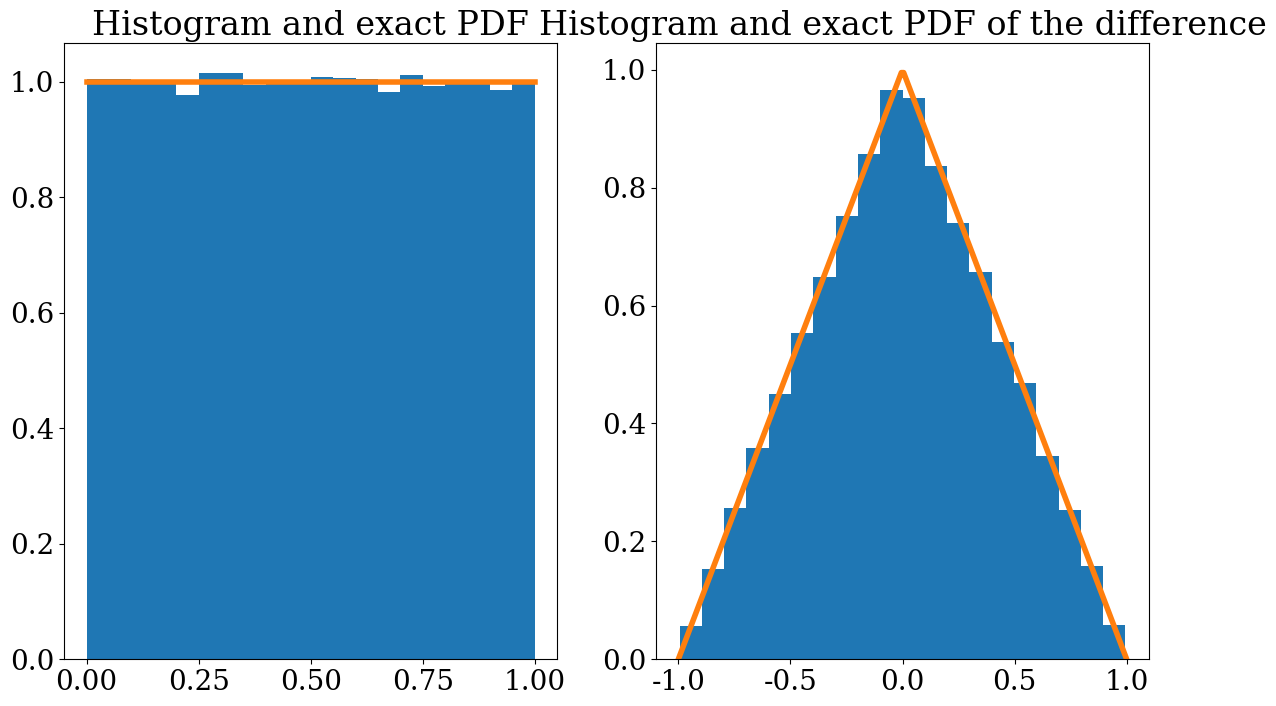
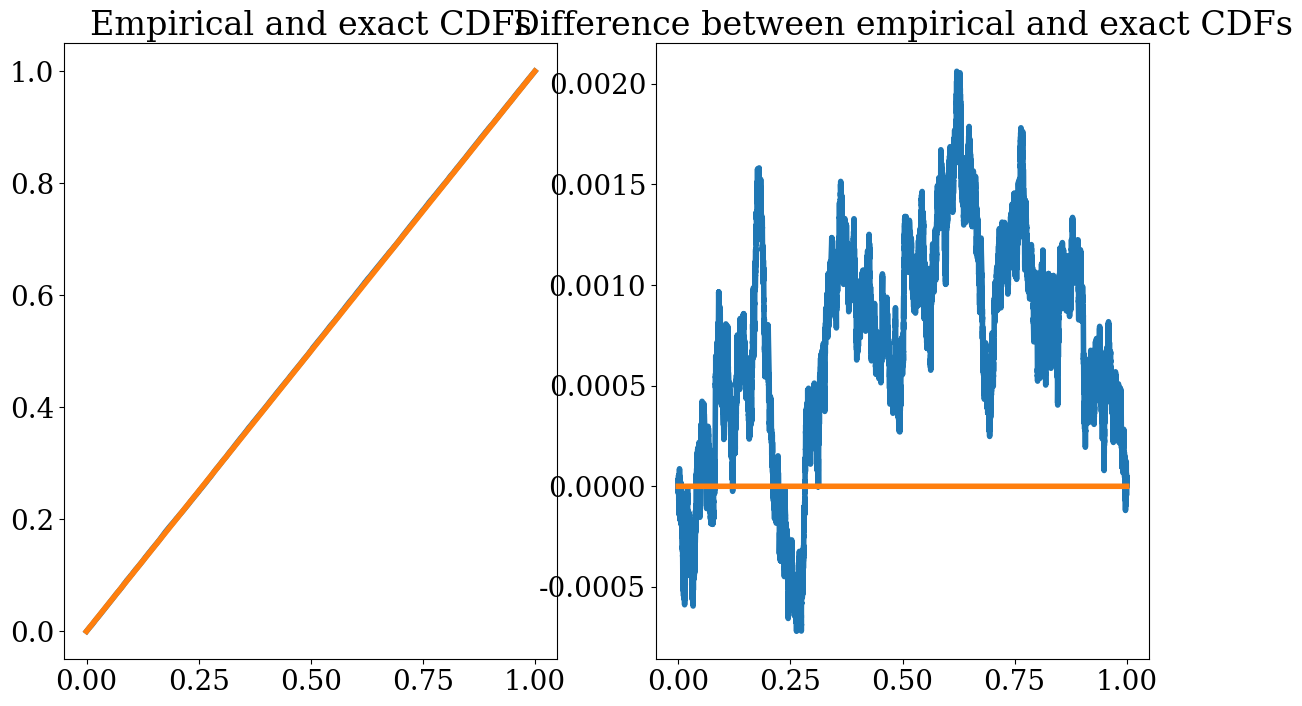

These charts were generated, in order, by the following Python code:
# -*- coding: utf-8 -*-
# ---
# jupyter:
#   jupytext:
#     text_representation:
#       extension: .py
#       format_name: light
#       format_version: '1.5'
#       jupytext_version: 1.3.2
#   kernelspec:
#     display_name: Python 3
#     language: python
#     name: python3
# ---

# +
# Copyright (c) 2020 Urbain Vaes. All rights reserved.
#
# This work is licensed under the terms of the MIT license.
# For a copy, see <https://opensource.org/licenses/MIT>.
import numpy as np
import scipy.stats as stats
import matplotlib
import matplotlib.pyplot as plt

# +
# Configure matplotlib (for plots)
# In older versions of matplotlib, this needs to appear in a different cell as
# the import of pyplot: https://github.com/ipython/ipython/issues/11098
matplotlib.rc('font', size=20)
matplotlib.rc('font', family='serif')
matplotlib.rc('text', usetex=False)
matplotlib.rc('figure', figsize=(14, 8))
matplotlib.rc('lines', linewidth=4)


# -

# We start by implementing the Linear Congruential Generator with the default parameters given in the lecture notes.

def lcg(n, x0, M=2**32, a=22695477, c=1):
    """ Generate pseudo-random numbers with the LCG method

    The LCG is based on the iteration

        x(n+1) = (a*x(n) + c) % M

    Parameters
    ----------
    n : integer
        The number of pseudo-random variables to generate
    x0 : integer
        The seed
    M : integer
        The modulus
    a : integer
        The multiplier
    c : integer
        The increment

    Returns
    -------
    A Numpy array of `n` pseudo-random varibales

    Note
    ----
    The default parameters are the ones used by glibc

    """

    result = np.zeros(n)
    for i in range(n):
        x0 = (a*x0 + c) % M
        result[i] = x0/float(M)

    return result


# Let us generate $10^5$ random variables using our random number generator.

# With glibc parameters (good generator)
x = lcg(10**5, 3)

# Although there is no universal and foolproof test that can guarantee that a RNG or PRNG is good, in practice a number of tests have been developed to detect whether a simulation method is bad: the Kolmogorov-Smirnov test (see below), the $\chi^2$ test, etc. If these tests fail, we can reject the hypothesis that the numbers produced were drawn from a uniform distribution.
#
# Before presenting the Kolmogorov-Smirnov test, let us check that the empirical PDF of our data is close to the expected one.

# +
fig, ax = plt.subplots(1, 2)

# Number of points for the plots
n_grid = 200

# Plot histogram (an approximation of the PDF) and the expected PDF
u = np.linspace(0, 1, n_grid)
exact_pdf = np.ones(n_grid)
ax[0].hist(x, bins=20, density=True)
ax[0].plot(u, exact_pdf)
ax[0].set_title("Histogram and exact PDF")


# Pair the values in the array x 2 by 2, calculate the difference between
# the elements of each pair, and plot the results in a histogram.
#
# Note: the difference of two uniformly-distributed random
# variables has PDF (1 - |x|) on [-1, 1].
x_odd = x[0::2]
x_even = x[1::2]
u = np.linspace(-1, 1, n_grid)
exact_pdf = (1 - abs(u))
ax[1].hist(x_odd - x_even,bins=20, density=True)
ax[1].plot(u, exact_pdf)
ax[1].set_title("Histogram and exact PDF of the difference")
plt.show()
# -

# # Kolmogorov-Smirnov test
#
# Consider the empirical CDF $F_N$ associated to $N$ random uniformly-distributed samples:
# $$
# F_N(x) = \frac{1}{N} \sum_{i=1}^N I_{(-\infty, x]}(X_i)
# $$
# where $I_{(-\infty, x]}$ is the indicator function of the interval $(-\infty, x]$.
# By the law of large numbers, for all $x$ it holds that
# $$
# F_N(x) = \frac{1}{N} \sum_{i=1}^N I_{(-\infty, x]}(X_i) \xrightarrow{\text{a.s. as }N \to \infty} \mathbb E(I_{(-\infty, x]}(X_i)) = \mathbb P(X_i \leq x) = F(x) := \max(0, \min(1, x)),
# $$
# where $F$ is the CDF of the uniform distribution.
#
# In fact, we can show more
#
# - *Glivenko-Cantelli theorem*: $D_N := \sup_{x \in \mathbb R} |F_N(x) - F(x)| \to 0$ almost surely as $N \to \infty$.
#
# - *Kolmogorov theorem*: $\sqrt{n} D_N \to K$ in distribution, where $K$ is distributed according to the Kolmogorov distribution.  The CDF of $K$ is given by:
# $$
# \mathbb{P}(K\leq x)=1-2\sum_{k=1}^\infty (-1)^{k-1} e^{-2k^2 x^2}.
# $$

# +
# Sort random samples and calculate the CDF
x = np.sort(x)
cdf = np.arange(1, len(x) + 1)/len(x)
cdf_shifted = np.arange(0, len(x))/len(x)

fig, ax = plt.subplots(1, 2)
# ax[0].hist(x, cumulative=True, bins=100, density=True, histtype='step')
ax[0].plot(x, cdf)
ax[0].plot(x, x)
ax[0].set_title("Empirical and exact CDFs")
ax[1].plot(x, cdf - x)
ax[1].plot(x, 0*x)
ax[1].set_title("Difference between empirical and exact CDFs")
plt.show()
# -

# Now let us calculate the sup norm of the difference between the empirical CDF,
# based on the data in `x`, and the exact CDF of the uniform distribution.
error_sup = max(np.max(abs(cdf - x)), np.max(abs(cdf_shifted - x)))
normalized_statistic = np.sqrt(len(x)) * error_sup

# Now we calculate approximately the probability (`pvalue` below) of observing `error_sup` greater than or equal to  what we observed when assuming that the
# elements of `x` are drawn from a uniform distribution. This is an approximation because, for finite $N$, our test statistic is not exactly distributed according to the Kolmogorov distribution.
#
# Below we also check that our results are consistent with those obtained by an application of the function `kstest` in `scipy.stats`.
#

# +
def pvalue_kolmogorov(y, truncation=10**5):
    """ Calculate the probability that K ≥ y, if K follows the Kolmogorov
    distribution

    y : float
    truncation: integer
        index at which the series is truncated
    """
    return 2*np.sum([(-1)**(k-1)*np.exp(-2*k**2*y**2)
                     for k in range(1, truncation)])


# We know that, asymptotically, `error_sup` follows the Kolmogorov
# distribution.
pvalue = pvalue_kolmogorov(normalized_statistic)
print("Pvalue calculated: {}".format(pvalue))

# Check that we obtain the correct results
statistic, pvalue = stats.kstest(x, 'uniform', mode='asymp')
print("Pvalue calculated with SciPy: {}".format(pvalue))
# -

# Based on these results, we can't reject the hypothesis that our samples were drawn from a true uniform distribution. The Mersenne-Twister algorithm gives similar results:

np.random.seed(0)
x = np.random.rand(10**5)
statistic, pvalue = stats.kstest(x, 'uniform', mode='asymp')
print("Pvalue calculated with SciPy: {}".format(pvalue))

# Interpretation: `pvalue` is the probablility of observing `error_sup`
# greater than or equal to that what we observed when assuming that the
# elements of `x` are drawn from a uniform distribution.
